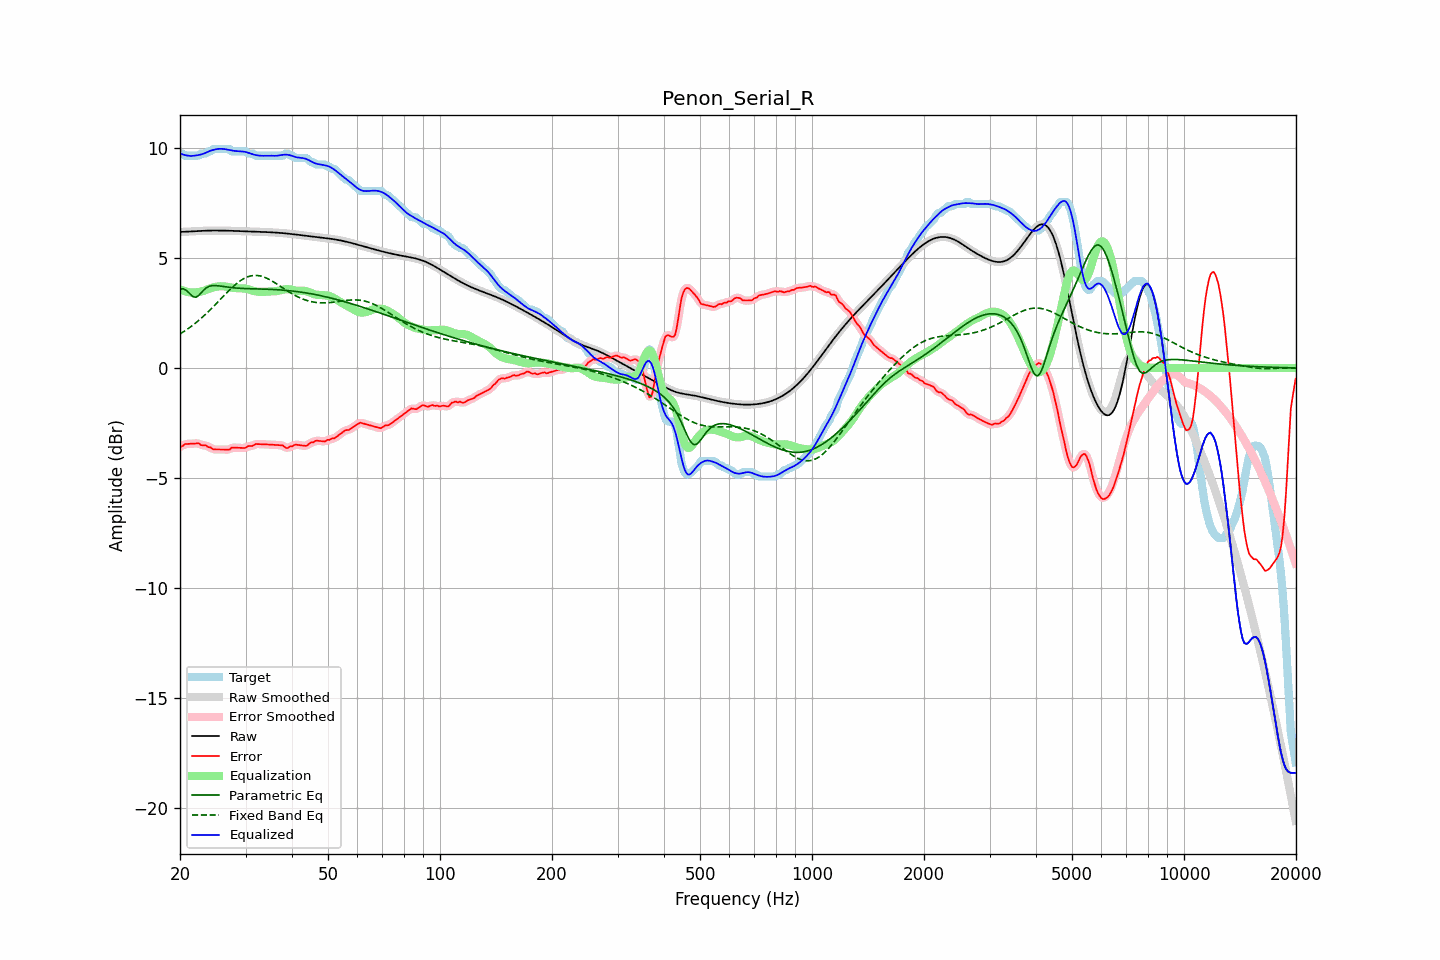

The file beside this chart, header and first rows:
frequency, raw, error, smoothed, error_smoothed, equalization, parametric_eq, fixed_band_eq, equalized_raw, equalized_smoothed, target
20.00, 6.19, -3.57, 6.19, -3.59, 3.58, 3.59, 1.55, 9.77, 9.77, 9.76
20.20, 6.19, -3.57, 6.19, -3.55, 3.55, 3.60, 1.59, 9.74, 9.74, 9.76
20.40, 6.20, -3.53, 6.20, -3.51, 3.52, 3.60, 1.64, 9.71, 9.71, 9.73
20.61, 6.20, -3.46, 6.20, -3.49, 3.49, 3.57, 1.69, 9.69, 9.69, 9.66
20.81, 6.20, -3.46, 6.20, -3.46, 3.47, 3.53, 1.74, 9.67, 9.67, 9.66
21.02, 6.21, -3.46, 6.21, -3.45, 3.45, 3.46, 1.79, 9.66, 9.66, 9.66
21.23, 6.21, -3.45, 6.21, -3.45, 3.44, 3.39, 1.84, 9.65, 9.65, 9.66
21.44, 6.21, -3.45, 6.21, -3.45, 3.43, 3.32, 1.89, 9.65, 9.65, 9.66
21.66, 6.22, -3.44, 6.22, -3.44, 3.43, 3.25, 1.95, 9.65, 9.65, 9.66
21.87, 6.22, -3.44, 6.22, -3.44, 3.44, 3.23, 2.01, 9.66, 9.66, 9.66
22.09, 6.23, -3.43, 6.23, -3.43, 3.44, 3.22, 2.07, 9.67, 9.67, 9.66
22.31, 6.23, -3.43, 6.23, -3.44, 3.45, 3.27, 2.13, 9.68, 9.68, 9.66
22.54, 6.24, -3.44, 6.24, -3.46, 3.46, 3.33, 2.19, 9.70, 9.70, 9.67
22.76, 6.24, -3.51, 6.24, -3.49, 3.48, 3.41, 2.25, 9.71, 9.71, 9.75
22.99, 6.24, -3.52, 6.24, -3.51, 3.49, 3.49, 2.32, 9.74, 9.74, 9.76
23.22, 6.25, -3.52, 6.25, -3.52, 3.52, 3.56, 2.38, 9.76, 9.76, 9.76
23.45, 6.25, -3.51, 6.25, -3.54, 3.55, 3.63, 2.45, 9.80, 9.80, 9.76
23.69, 6.25, -3.57, 6.25, -3.56, 3.58, 3.67, 2.52, 9.83, 9.83, 9.82
23.92, 6.25, -3.61, 6.25, -3.59, 3.61, 3.72, 2.59, 9.86, 9.86, 9.86
24.16, 6.25, -3.61, 6.25, -3.64, 3.63, 3.73, 2.66, 9.89, 9.89, 9.86
24.40, 6.26, -3.67, 6.26, -3.67, 3.65, 3.75, 2.74, 9.91, 9.91, 9.93
24.65, 6.26, -3.71, 6.26, -3.69, 3.67, 3.75, 2.81, 9.93, 9.93, 9.96
24.89, 6.26, -3.71, 6.26, -3.71, 3.69, 3.75, 2.89, 9.95, 9.95, 9.96
25.14, 6.26, -3.71, 6.26, -3.71, 3.71, 3.75, 2.96, 9.96, 9.96, 9.96
25.39, 6.26, -3.71, 6.26, -3.71, 3.71, 3.74, 3.04, 9.97, 9.97, 9.96
25.65, 6.25, -3.71, 6.25, -3.71, 3.72, 3.73, 3.11, 9.97, 9.97, 9.96
25.91, 6.25, -3.71, 6.25, -3.71, 3.72, 3.72, 3.19, 9.97, 9.97, 9.96
26.16, 6.25, -3.71, 6.25, -3.71, 3.72, 3.71, 3.27, 9.97, 9.97, 9.96
26.43, 6.25, -3.71, 6.25, -3.71, 3.71, 3.70, 3.34, 9.96, 9.96, 9.96
26.69, 6.25, -3.71, 6.25, -3.72, 3.70, 3.69, 3.42, 9.95, 9.95, 9.96
26.96, 6.25, -3.71, 6.25, -3.71, 3.69, 3.68, 3.49, 9.93, 9.93, 9.96
27.23, 6.24, -3.71, 6.24, -3.68, 3.67, 3.67, 3.56, 9.92, 9.92, 9.95
27.50, 6.24, -3.62, 6.24, -3.65, 3.66, 3.66, 3.63, 9.90, 9.90, 9.86
27.77, 6.24, -3.62, 6.24, -3.62, 3.65, 3.65, 3.70, 9.89, 9.89, 9.86
28.05, 6.24, -3.62, 6.24, -3.62, 3.64, 3.64, 3.77, 9.88, 9.88, 9.86
28.33, 6.24, -3.63, 6.23, -3.63, 3.63, 3.64, 3.83, 9.87, 9.87, 9.86
28.62, 6.23, -3.63, 6.23, -3.63, 3.63, 3.63, 3.89, 9.86, 9.86, 9.86
28.90, 6.23, -3.63, 6.23, -3.63, 3.63, 3.63, 3.94, 9.86, 9.86, 9.86
29.19, 6.23, -3.63, 6.23, -3.64, 3.63, 3.62, 3.99, 9.85, 9.85, 9.86
29.48, 6.22, -3.64, 6.22, -3.64, 3.62, 3.62, 4.04, 9.85, 9.85, 9.86
29.78, 6.22, -3.64, 6.22, -3.63, 3.62, 3.62, 4.08, 9.84, 9.84, 9.86
30.08, 6.22, -3.63, 6.22, -3.61, 3.61, 3.61, 4.11, 9.83, 9.83, 9.85
30.38, 6.22, -3.57, 6.22, -3.58, 3.59, 3.61, 4.15, 9.81, 9.81, 9.79
30.68, 6.21, -3.55, 6.21, -3.56, 3.57, 3.61, 4.17, 9.78, 9.78, 9.76
30.99, 6.21, -3.55, 6.21, -3.55, 3.54, 3.61, 4.19, 9.76, 9.76, 9.76
31.30, 6.21, -3.55, 6.21, -3.53, 3.52, 3.60, 4.20, 9.73, 9.73, 9.76
31.61, 6.21, -3.50, 6.21, -3.50, 3.50, 3.60, 4.21, 9.71, 9.71, 9.71
31.93, 6.20, -3.46, 6.20, -3.48, 3.49, 3.60, 4.21, 9.69, 9.69, 9.66
32.24, 6.20, -3.46, 6.20, -3.46, 3.48, 3.60, 4.21, 9.68, 9.68, 9.66
32.57, 6.20, -3.46, 6.20, -3.46, 3.47, 3.60, 4.20, 9.67, 9.67, 9.66
32.89, 6.20, -3.47, 6.20, -3.47, 3.46, 3.59, 4.19, 9.66, 9.66, 9.66
33.22, 6.19, -3.47, 6.19, -3.47, 3.46, 3.59, 4.17, 9.66, 9.66, 9.66
33.55, 6.19, -3.47, 6.19, -3.47, 3.47, 3.59, 4.14, 9.66, 9.66, 9.66
33.89, 6.19, -3.47, 6.19, -3.47, 3.47, 3.59, 4.12, 9.66, 9.66, 9.66
34.23, 6.18, -3.48, 6.18, -3.48, 3.48, 3.59, 4.08, 9.66, 9.66, 9.66
34.57, 6.18, -3.48, 6.18, -3.48, 3.48, 3.58, 4.05, 9.66, 9.66, 9.66
34.92, 6.18, -3.48, 6.18, -3.48, 3.49, 3.58, 4.01, 9.66, 9.66, 9.66
35.27, 6.17, -3.49, 6.17, -3.49, 3.49, 3.58, 3.97, 9.66, 9.66, 9.66
35.62, 6.17, -3.49, 6.17, -3.49, 3.49, 3.57, 3.93, 9.66, 9.66, 9.66
35.97, 6.16, -3.50, 6.16, -3.50, 3.49, 3.57, 3.88, 9.65, 9.65, 9.66
... 635 more rows
